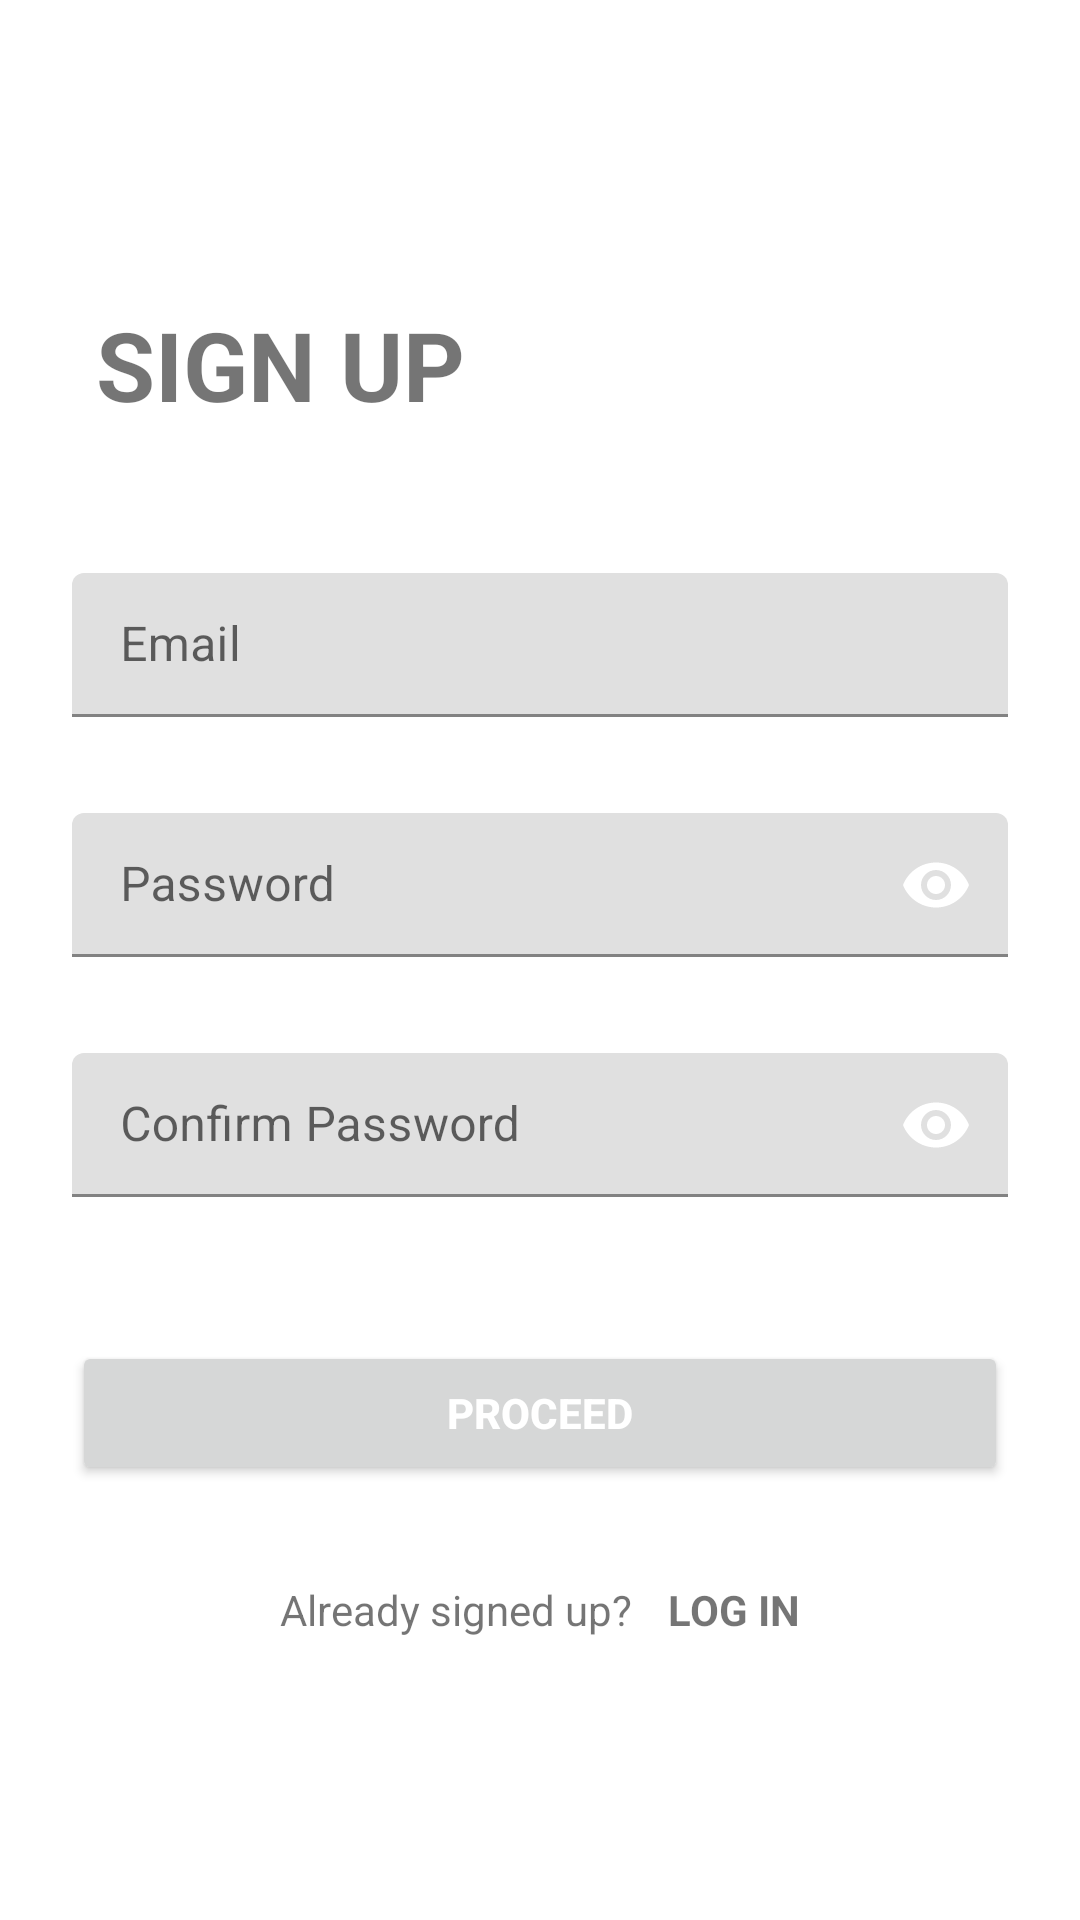

Here is an Android app screen rendered from its layout file. Give the layout XML and the strings, colors and styles it references.
<!-- AndroidManifest.xml: application theme Theme.Vaccination -->
<!-- res/layout/fragment_sign_up.xml -->
<?xml version="1.0" encoding="utf-8"?>
<androidx.constraintlayout.widget.ConstraintLayout xmlns:android="http://schemas.android.com/apk/res/android"
    xmlns:app="http://schemas.android.com/apk/res-auto"
    android:layout_width="match_parent"
    android:layout_height="match_parent"
    android:orientation="vertical">

    <TextView
        android:id="@+id/textView"
        android:layout_width="wrap_content"
        android:layout_height="wrap_content"
        android:layout_marginStart="32dp"
        android:layout_marginTop="100dp"
        android:text="SIGN UP"
        android:textSize="32sp"
        android:textStyle="bold"
        app:layout_constraintEnd_toEndOf="parent"
        app:layout_constraintHorizontal_bias="0"
        app:layout_constraintStart_toStartOf="parent"
        app:layout_constraintTop_toTopOf="parent" />

    <LinearLayout
        android:layout_width="match_parent"
        android:layout_height="0dp"
        android:gravity="center_horizontal"
        android:orientation="vertical"
        android:paddingHorizontal="24dp"
        android:paddingVertical="48dp"
        app:layout_constraintBottom_toBottomOf="parent"
        app:layout_constraintEnd_toEndOf="parent"
        app:layout_constraintStart_toStartOf="parent"
        app:layout_constraintTop_toBottomOf="@+id/textView">


        <com.google.android.material.textfield.TextInputLayout
            android:layout_width="match_parent"
            android:layout_height="wrap_content"
            app:hintEnabled="true"
            app:passwordToggleEnabled="false"
            app:passwordToggleTint="@color/color_primary">

            <androidx.appcompat.widget.AppCompatEditText
                android:id="@+id/et_sign_up_email"
                android:layout_width="match_parent"
                android:layout_height="48dp"
                android:hint="Email"
                android:inputType="textEmailAddress"
                android:maxLength="32"
                android:maxLines="1"
                android:paddingHorizontal="16dp" />
        </com.google.android.material.textfield.TextInputLayout>

        <com.google.android.material.textfield.TextInputLayout
            android:layout_width="match_parent"
            android:layout_height="wrap_content"
            android:layout_marginTop="32dp"
            app:hintEnabled="true"
            app:passwordToggleEnabled="true"
            app:passwordToggleTint="@color/color_primary">

            <androidx.appcompat.widget.AppCompatEditText
                android:id="@+id/et_sign_up_password"
                android:layout_width="match_parent"
                android:layout_height="48dp"
                android:hint="Password"
                android:inputType="textPassword"
                android:maxLength="16"
                android:maxLines="1"
                android:paddingHorizontal="16dp" />
        </com.google.android.material.textfield.TextInputLayout>


        <com.google.android.material.textfield.TextInputLayout
            android:layout_width="match_parent"
            android:layout_height="wrap_content"
            android:layout_marginTop="32dp"
            app:hintEnabled="true"
            app:passwordToggleEnabled="true"
            app:passwordToggleTint="@color/color_primary">

            <androidx.appcompat.widget.AppCompatEditText
                android:id="@+id/et_sign_up_confirm_password"
                android:layout_width="match_parent"
                android:layout_height="48dp"
                android:hint="Confirm Password"
                android:inputType="textPassword"
                android:maxLength="16"
                android:maxLines="1"
                android:paddingHorizontal="16dp" />
        </com.google.android.material.textfield.TextInputLayout>

        <Button
            android:id="@+id/btn_proceed_sign_up"
            android:layout_width="match_parent"
            android:layout_height="wrap_content"
            android:layout_marginTop="48dp"
            android:elevation="0dp"
            android:text="PROCEED"
            android:textColor="@color/white"
            android:textStyle="bold" />

        <LinearLayout
            android:layout_width="match_parent"
            android:layout_height="wrap_content"
            android:layout_marginTop="32dp"
            android:gravity="center_horizontal"
            android:orientation="horizontal">

            <TextView
                android:layout_width="wrap_content"
                android:layout_height="wrap_content"
                android:text="Already signed up?" />

            <TextView
                android:id="@+id/tv_log_in"
                android:layout_width="wrap_content"
                android:layout_height="wrap_content"
                android:paddingStart="12dp"
                android:text="@string/log_in"
                android:textColor="@color/color_primary"
                android:textStyle="bold" />

        </LinearLayout>

    </LinearLayout>

</androidx.constraintlayout.widget.ConstraintLayout>
<!-- resources referenced by this layout -->
<resources>
  <string name="log_in">LOG IN</string>
  <style name="Theme.Vaccination" parent="Theme.MaterialComponents.DayNight.DarkActionBar">
          
          <item name="colorPrimary">@color/purple_500</item>
          <item name="colorPrimaryVariant">@color/purple_700</item>
          <item name="colorOnPrimary">@color/white</item>
          
          <item name="colorSecondary">@color/teal_200</item>
          <item name="colorSecondaryVariant">@color/teal_700</item>
          <item name="colorOnSecondary">@color/black</item>
          
          <item name="android:statusBarColor">?attr/colorPrimaryVariant</item>
          
      </style>
  <!-- not gathered from this repository: default colours our renderer supplied (Android Studio template values) -->
  <color name="purple_500">#FF6200EE</color>
  <color name="purple_700">#FF3700B3</color>
  <color name="teal_200">#FF03DAC5</color>
  <color name="teal_700">#FF018786</color>
  <color name="black">#FF000000</color>
  <color name="white">#FFFFFFFF</color>
</resources>
